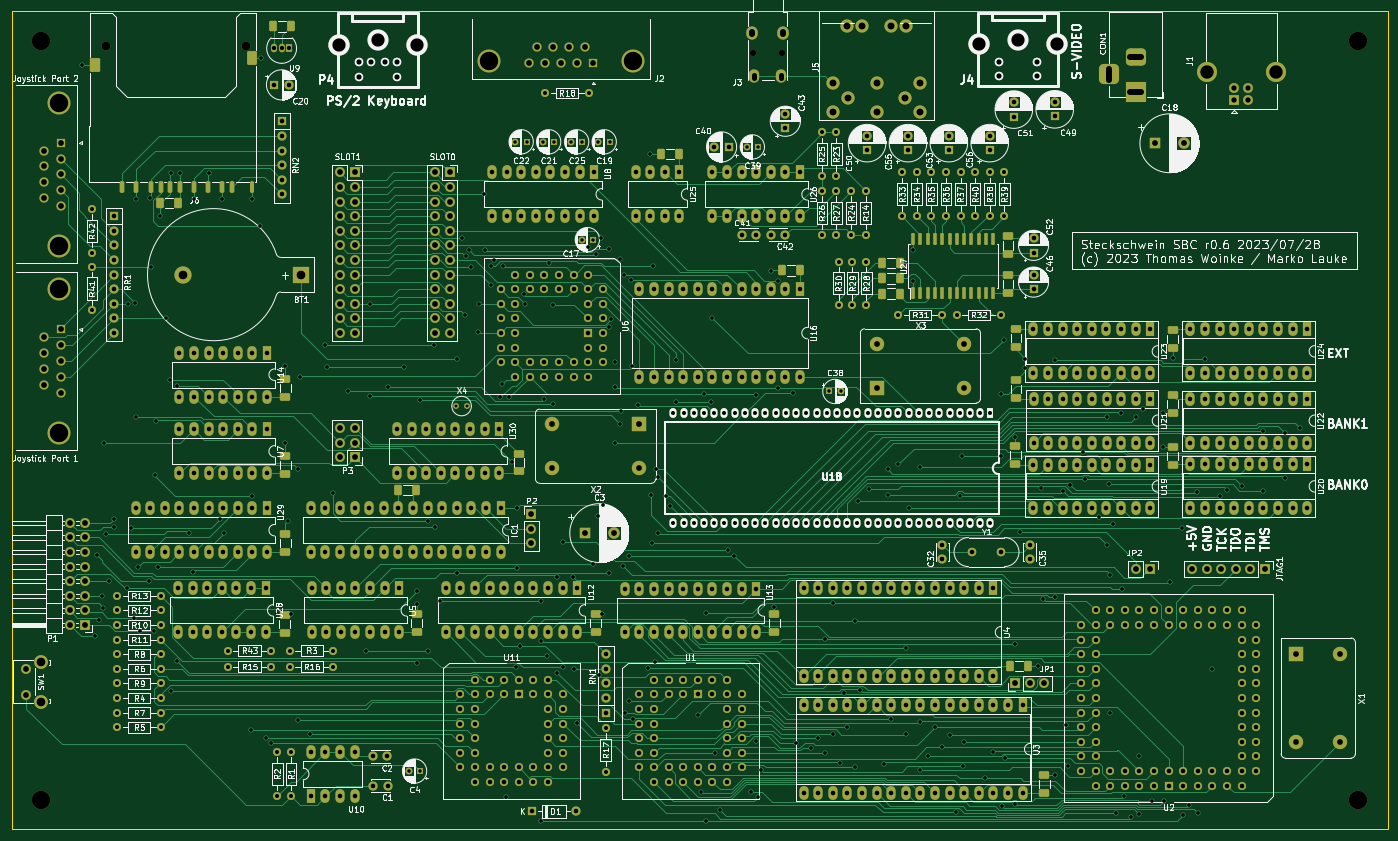
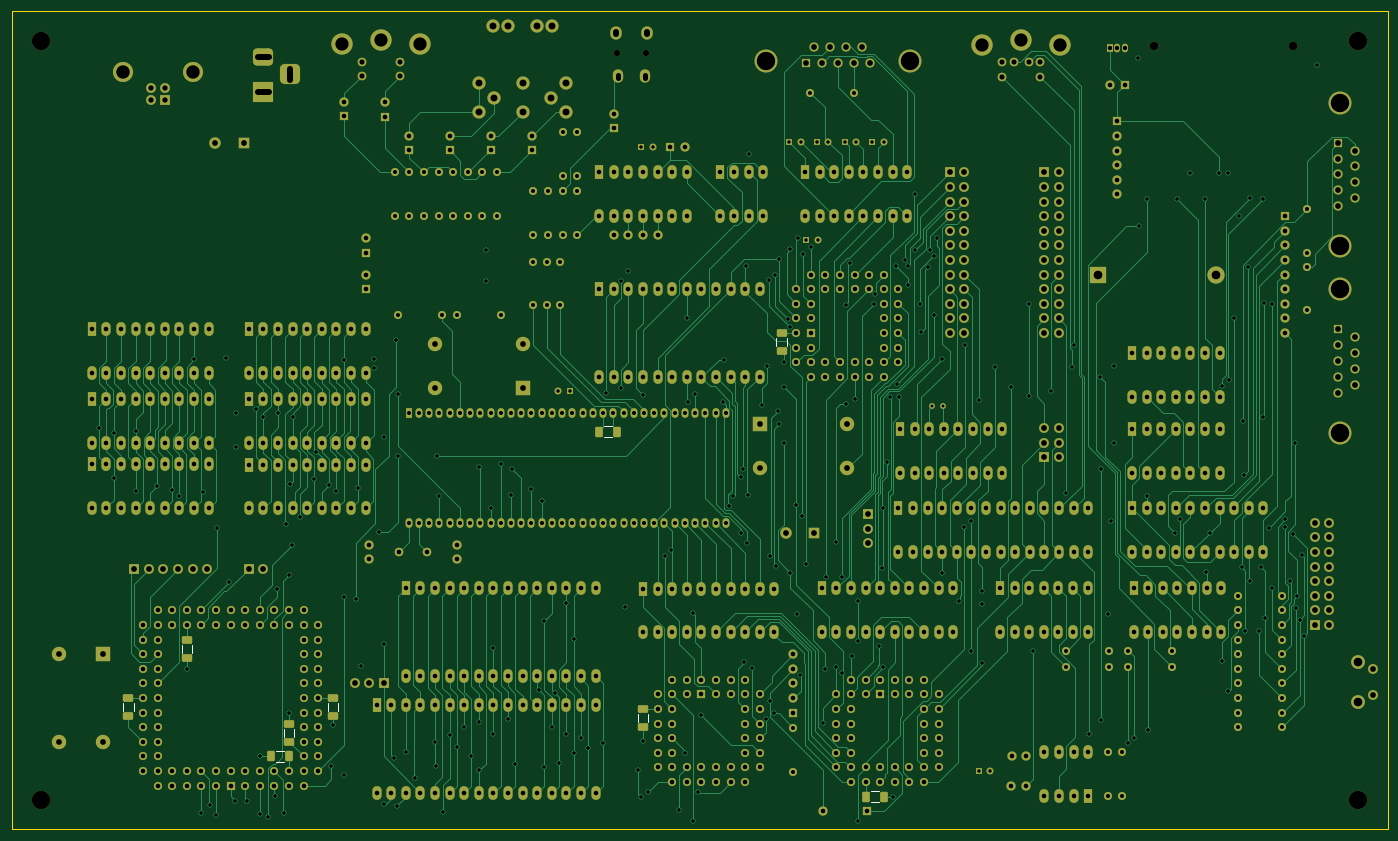
Circuit board: 13 layer files. Board 239.4 x 142.4 mm.
- bottom_copper: sbc-B_Cu.gbr (159143 bytes)
- bottom_mask: sbc-B_Mask.gbr (33008 bytes)
- paste: sbc-B_Paste.gbr (2114 bytes)
- bottom_silk: sbc-B_Silkscreen.gbr (1559 bytes)
- outline: sbc-Edge_Cuts.gbr (640 bytes)
- top_copper: sbc-F_Cu.gbr (164834 bytes)
- top_mask: sbc-F_Mask.gbr (35458 bytes)
- paste: sbc-F_Paste.gbr (4885 bytes)
- top_silk: sbc-F_Silkscreen.gbr (427321 bytes)
- inner_copper: sbc-In1_Cu.gbr (1734288 bytes)
- inner_copper: sbc-In2_Cu.gbr (1713352 bytes)
- drill: sbc-NPTH.drl (639 bytes)
- drill: sbc-PTH.drl (22959 bytes)

=== bottom_copper: sbc-B_Cu.gbr (159143 bytes, source omitted) ===
=== bottom_mask: sbc-B_Mask.gbr (33008 bytes, source omitted) ===
=== paste: sbc-B_Paste.gbr (2114 bytes, source withheld) ===
=== bottom_silk: sbc-B_Silkscreen.gbr ===
%TF.GenerationSoftware,KiCad,Pcbnew,7.0.6-7.0.6~ubuntu22.04.1*%
%TF.CreationDate,2023-07-30T13:24:19+02:00*%
%TF.ProjectId,sbc,7362632e-6b69-4636-9164-5f7063625858,rev?*%
%TF.SameCoordinates,Original*%
%TF.FileFunction,Legend,Bot*%
%TF.FilePolarity,Positive*%
%FSLAX46Y46*%
G04 Gerber Fmt 4.6, Leading zero omitted, Abs format (unit mm)*
G04 Created by KiCad (PCBNEW 7.0.6-7.0.6~ubuntu22.04.1) date 2023-07-30 13:24:19*
%MOMM*%
%LPD*%
G01*
G04 APERTURE LIST*
%ADD10C,0.120000*%
G04 APERTURE END LIST*
D10*
%TO.C,C14*%
X273325000Y-173571248D02*
X273325000Y-174993752D01*
X271505000Y-173571248D02*
X271505000Y-174993752D01*
%TO.C,C37*%
X169820000Y-120231248D02*
X169820000Y-121653752D01*
X168000000Y-120231248D02*
X168000000Y-121653752D01*
%TO.C,C13*%
X247925000Y-183731248D02*
X247925000Y-185153752D01*
X246105000Y-183731248D02*
X246105000Y-185153752D01*
%TO.C,C5*%
X153403752Y-200935000D02*
X151981248Y-200935000D01*
X153403752Y-199115000D02*
X151981248Y-199115000D01*
%TO.C,C11*%
X283485000Y-183731248D02*
X283485000Y-185153752D01*
X281665000Y-183731248D02*
X281665000Y-185153752D01*
%TO.C,C15*%
X255486248Y-192130000D02*
X256908752Y-192130000D01*
X255486248Y-193950000D02*
X256908752Y-193950000D01*
%TO.C,C16*%
X253725000Y-189598752D02*
X253725000Y-188176248D01*
X255545000Y-189598752D02*
X255545000Y-188176248D01*
%TO.C,C6*%
X193950000Y-185636248D02*
X193950000Y-187058752D01*
X192130000Y-185636248D02*
X192130000Y-187058752D01*
%TO.C,C34*%
X198471248Y-135615000D02*
X199893752Y-135615000D01*
X198471248Y-137435000D02*
X199893752Y-137435000D01*
%TD*%
M02*

=== outline: sbc-Edge_Cuts.gbr ===
%TF.GenerationSoftware,KiCad,Pcbnew,7.0.6-7.0.6~ubuntu22.04.1*%
%TF.CreationDate,2023-07-30T13:24:19+02:00*%
%TF.ProjectId,sbc,7362632e-6b69-4636-9164-5f7063625858,rev?*%
%TF.SameCoordinates,Original*%
%TF.FileFunction,Profile,NP*%
%FSLAX46Y46*%
G04 Gerber Fmt 4.6, Leading zero omitted, Abs format (unit mm)*
G04 Created by KiCad (PCBNEW 7.0.6-7.0.6~ubuntu22.04.1) date 2023-07-30 13:24:19*
%MOMM*%
%LPD*%
G01*
G04 APERTURE LIST*
%TA.AperFunction,Profile*%
%ADD10C,0.100000*%
%TD*%
G04 APERTURE END LIST*
D10*
X63500000Y-63373000D02*
X302895000Y-63373000D01*
X302895000Y-205740000D01*
X63500000Y-205740000D01*
X63500000Y-63373000D01*
M02*

=== top_copper: sbc-F_Cu.gbr (164834 bytes, source omitted) ===
=== top_mask: sbc-F_Mask.gbr (35458 bytes, source omitted) ===
=== paste: sbc-F_Paste.gbr ===
%TF.GenerationSoftware,KiCad,Pcbnew,7.0.6-7.0.6~ubuntu22.04.1*%
%TF.CreationDate,2023-07-30T13:24:19+02:00*%
%TF.ProjectId,sbc,7362632e-6b69-4636-9164-5f7063625858,rev?*%
%TF.SameCoordinates,Original*%
%TF.FileFunction,Paste,Top*%
%TF.FilePolarity,Positive*%
%FSLAX46Y46*%
G04 Gerber Fmt 4.6, Leading zero omitted, Abs format (unit mm)*
G04 Created by KiCad (PCBNEW 7.0.6-7.0.6~ubuntu22.04.1) date 2023-07-30 13:24:19*
%MOMM*%
%LPD*%
G01*
G04 APERTURE LIST*
G04 Aperture macros list*
%AMRoundRect*
0 Rectangle with rounded corners*
0 $1 Rounding radius*
0 $2 $3 $4 $5 $6 $7 $8 $9 X,Y pos of 4 corners*
0 Add a 4 corners polygon primitive as box body*
4,1,4,$2,$3,$4,$5,$6,$7,$8,$9,$2,$3,0*
0 Add four circle primitives for the rounded corners*
1,1,$1+$1,$2,$3*
1,1,$1+$1,$4,$5*
1,1,$1+$1,$6,$7*
1,1,$1+$1,$8,$9*
0 Add four rect primitives between the rounded corners*
20,1,$1+$1,$2,$3,$4,$5,0*
20,1,$1+$1,$4,$5,$6,$7,0*
20,1,$1+$1,$6,$7,$8,$9,0*
20,1,$1+$1,$8,$9,$2,$3,0*%
G04 Aperture macros list end*
%ADD10RoundRect,0.250000X-0.412500X-0.650000X0.412500X-0.650000X0.412500X0.650000X-0.412500X0.650000X0*%
%ADD11RoundRect,0.250000X0.650000X-0.412500X0.650000X0.412500X-0.650000X0.412500X-0.650000X-0.412500X0*%
%ADD12RoundRect,0.250000X0.412500X0.650000X-0.412500X0.650000X-0.412500X-0.650000X0.412500X-0.650000X0*%
%ADD13RoundRect,0.150000X0.150000X-0.875000X0.150000X0.875000X-0.150000X0.875000X-0.150000X-0.875000X0*%
%ADD14RoundRect,0.250400X0.149600X0.749600X-0.149600X0.749600X-0.149600X-0.749600X0.149600X-0.749600X0*%
%ADD15RoundRect,0.249900X0.100100X0.750100X-0.100100X0.750100X-0.100100X-0.750100X0.100100X-0.750100X0*%
%ADD16RoundRect,0.250200X0.649800X0.949800X-0.649800X0.949800X-0.649800X-0.949800X0.649800X-0.949800X0*%
%ADD17RoundRect,0.249900X0.600100X0.950100X-0.600100X0.950100X-0.600100X-0.950100X0.600100X-0.950100X0*%
%ADD18RoundRect,0.250000X-0.650000X0.412500X-0.650000X-0.412500X0.650000X-0.412500X0.650000X0.412500X0*%
G04 APERTURE END LIST*
D10*
%TO.C,C9*%
X237236000Y-177292000D03*
X240361000Y-177292000D03*
%TD*%
D11*
%TO.C,C33*%
X133985000Y-171400000D03*
X133985000Y-168275000D03*
%TD*%
%TO.C,C54*%
X236855000Y-105702500D03*
X236855000Y-102577500D03*
%TD*%
D10*
%TO.C,C45*%
X214972500Y-112522000D03*
X218097500Y-112522000D03*
%TD*%
D11*
%TO.C,C29*%
X238210000Y-130683000D03*
X238210000Y-127558000D03*
%TD*%
D12*
%TO.C,C24*%
X92494500Y-96774000D03*
X89369500Y-96774000D03*
%TD*%
D11*
%TO.C,C59*%
X111125000Y-130506000D03*
X111125000Y-127381000D03*
%TD*%
D13*
%TO.C,U27*%
X220345000Y-112395000D03*
X221615000Y-112395000D03*
X222885000Y-112395000D03*
X224155000Y-112395000D03*
X225425000Y-112395000D03*
X226695000Y-112395000D03*
X227965000Y-112395000D03*
X229235000Y-112395000D03*
X230505000Y-112395000D03*
X231775000Y-112395000D03*
X233045000Y-112395000D03*
X234315000Y-112395000D03*
X234315000Y-103095000D03*
X233045000Y-103095000D03*
X231775000Y-103095000D03*
X230505000Y-103095000D03*
X229235000Y-103095000D03*
X227965000Y-103095000D03*
X226695000Y-103095000D03*
X225425000Y-103095000D03*
X224155000Y-103095000D03*
X222885000Y-103095000D03*
X221615000Y-103095000D03*
X220345000Y-103095000D03*
%TD*%
D11*
%TO.C,C12*%
X265515000Y-142290000D03*
X265515000Y-139165000D03*
%TD*%
D10*
%TO.C,C47*%
X214972500Y-109855000D03*
X218097500Y-109855000D03*
%TD*%
D12*
%TO.C,C60*%
X200737000Y-108458000D03*
X197612000Y-108458000D03*
%TD*%
D14*
%TO.C,J6*%
X85230000Y-93969000D03*
X87730000Y-93969000D03*
X91030000Y-93969000D03*
X92730000Y-93969000D03*
X95230000Y-93969000D03*
X97730000Y-93969000D03*
X100160000Y-93969000D03*
X101860000Y-93969000D03*
X82730000Y-93969000D03*
X89430000Y-93969000D03*
D15*
X105350000Y-93969000D03*
D16*
X78010000Y-72769000D03*
D17*
X105360000Y-71569000D03*
%TD*%
D12*
%TO.C,C61*%
X179655000Y-88265000D03*
X176530000Y-88265000D03*
%TD*%
D11*
%TO.C,C8*%
X196215000Y-171400000D03*
X196215000Y-168275000D03*
%TD*%
%TO.C,C7*%
X165100000Y-171400000D03*
X165100000Y-168275000D03*
%TD*%
%TO.C,C10*%
X243205000Y-199340000D03*
X243205000Y-196215000D03*
%TD*%
D10*
%TO.C,C44*%
X214972500Y-107188000D03*
X218097500Y-107188000D03*
%TD*%
D18*
%TO.C,C26*%
X265515000Y-130225000D03*
X265515000Y-133350000D03*
%TD*%
D10*
%TO.C,C23*%
X108927500Y-66040000D03*
X112052500Y-66040000D03*
%TD*%
D11*
%TO.C,C57*%
X110998000Y-171527000D03*
X110998000Y-168402000D03*
%TD*%
%TO.C,C48*%
X236855000Y-112395000D03*
X236855000Y-109270000D03*
%TD*%
%TO.C,C62*%
X151765000Y-143460000D03*
X151765000Y-140335000D03*
%TD*%
%TO.C,C58*%
X111125000Y-143841000D03*
X111125000Y-140716000D03*
%TD*%
D18*
%TO.C,C28*%
X238210000Y-118745000D03*
X238210000Y-121870000D03*
%TD*%
D11*
%TO.C,C30*%
X238125000Y-142190000D03*
X238125000Y-139065000D03*
%TD*%
D12*
%TO.C,C63*%
X133935000Y-146685000D03*
X130810000Y-146685000D03*
%TD*%
D18*
%TO.C,C27*%
X265515000Y-118795000D03*
X265515000Y-121920000D03*
%TD*%
D11*
%TO.C,C36*%
X111125000Y-157430000D03*
X111125000Y-154305000D03*
%TD*%
M02*

=== top_silk: sbc-F_Silkscreen.gbr (427321 bytes, source omitted) ===
=== inner_copper: sbc-In1_Cu.gbr (1734288 bytes, source omitted) ===
=== inner_copper: sbc-In2_Cu.gbr (1713352 bytes, source omitted) ===
=== drill: sbc-NPTH.drl ===
M48
; DRILL file {KiCad 7.0.6-7.0.6~ubuntu22.04.1} date Sun 30 Jul 2023 01:24:29 PM CEST
; FORMAT={-:-/ absolute / metric / decimal}
; #@! TF.CreationDate,2023-07-30T13:24:29+02:00
; #@! TF.GenerationSoftware,Kicad,Pcbnew,7.0.6-7.0.6~ubuntu22.04.1
; #@! TF.FileFunction,NonPlated,1,4,NPTH
FMAT,2
METRIC
; #@! TA.AperFunction,NonPlated,NPTH,ComponentDrill
T1C1.100
; #@! TA.AperFunction,NonPlated,NPTH,ComponentDrill
T2C1.500
; #@! TA.AperFunction,NonPlated,NPTH,ComponentDrill
T3C3.200
%
G90
G05
T1
X192.528Y-70.683
X197.528Y-70.683
T2
X80.01Y-69.469
X104.21Y-69.469
T3
X68.58Y-68.58
X68.58Y-200.66
X297.815Y-68.58
X297.815Y-200.66
T0
M30

=== drill: sbc-PTH.drl (22959 bytes, source omitted) ===
